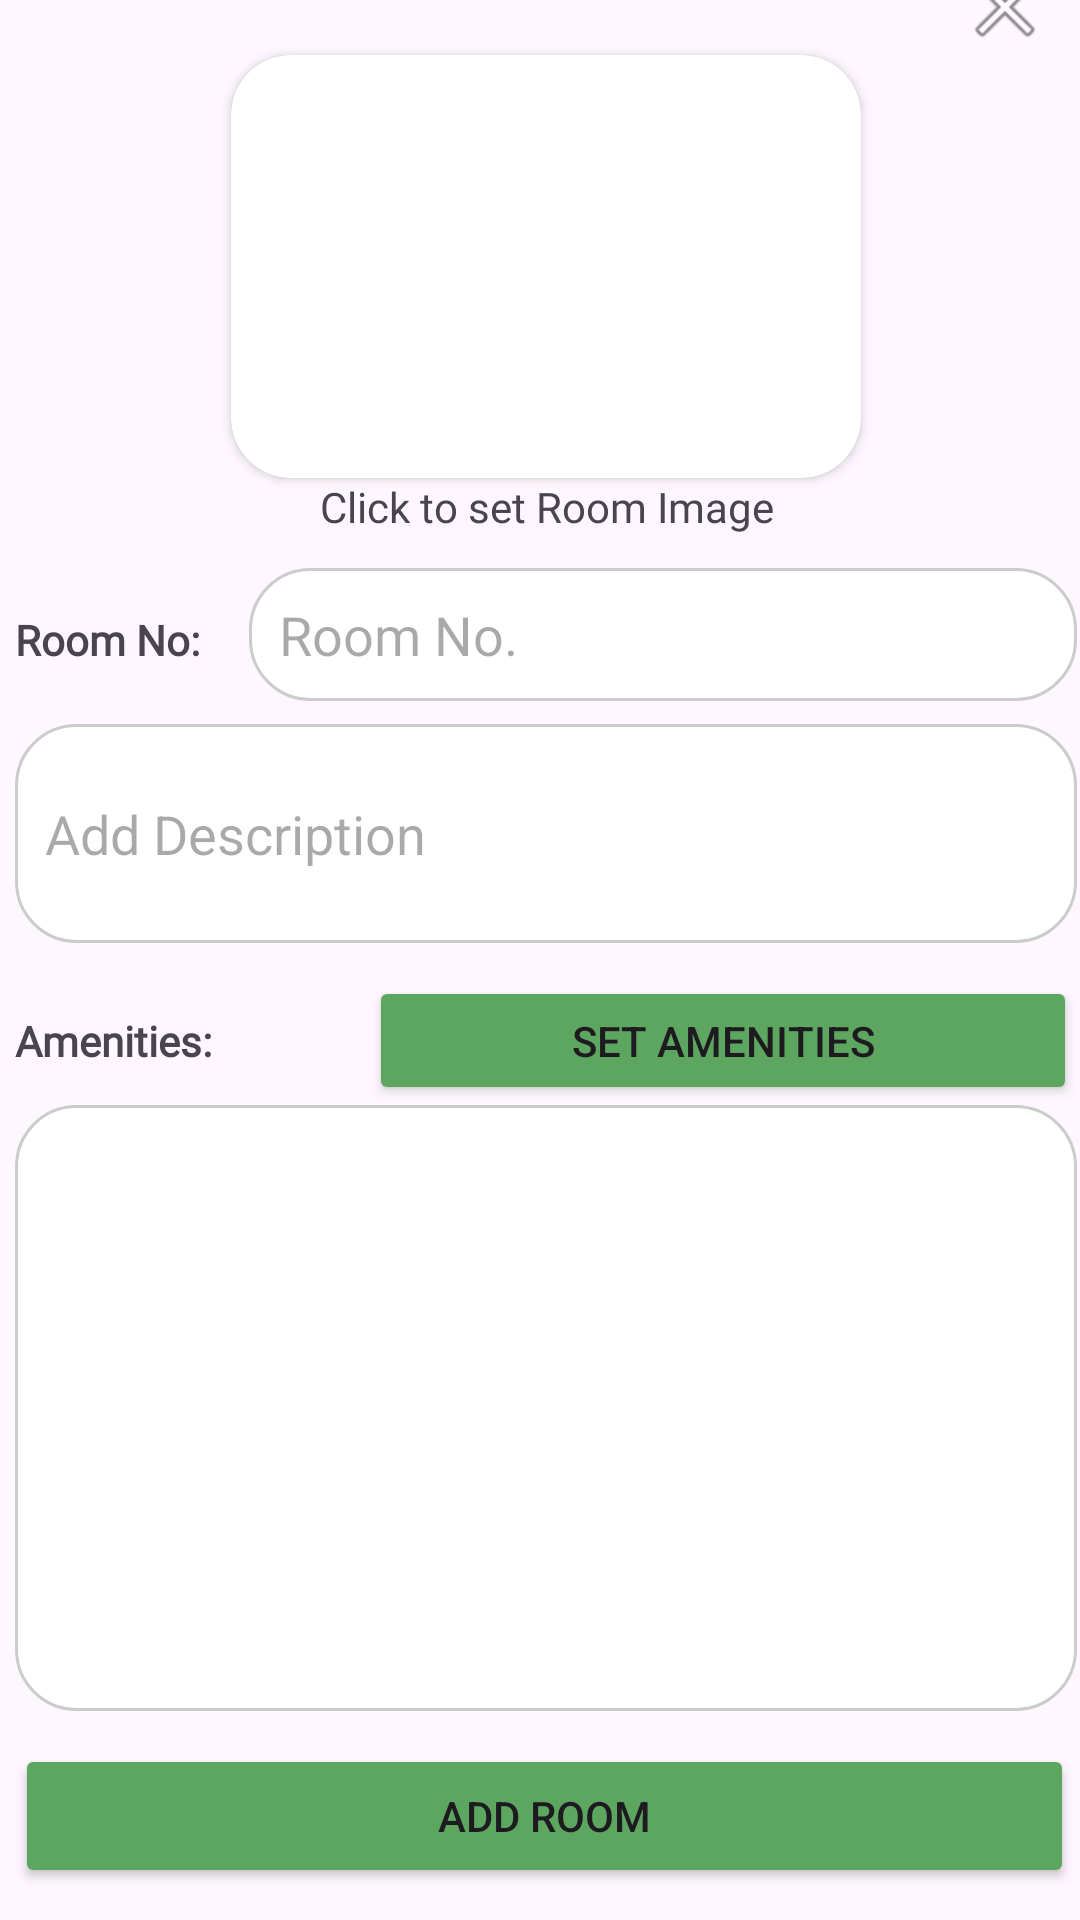

Layout XML and referenced resources for this Android screen:
<!-- AndroidManifest.xml: application theme Theme.Androidfinalstest -->
<!-- res/layout/inflate_add_room.xml -->
<?xml version="1.0" encoding="utf-8"?>
<androidx.constraintlayout.widget.ConstraintLayout xmlns:android="http://schemas.android.com/apk/res/android"
    xmlns:app="http://schemas.android.com/apk/res-auto"
    xmlns:tools="http://schemas.android.com/tools"
    android:layout_width="match_parent"
    android:layout_height="match_parent">

    <LinearLayout
        android:layout_width="394dp"
        android:layout_height="708dp"
        android:layout_margin="5dp"
        android:orientation="vertical"
        android:padding="20dp"
        app:layout_constraintBottom_toBottomOf="parent"
        app:layout_constraintEnd_toEndOf="parent"
        app:layout_constraintHorizontal_bias="0.466"
        app:layout_constraintStart_toStartOf="parent"
        app:layout_constraintTop_toTopOf="parent">

        <ImageView
            android:id="@+id/xImage"
            android:layout_width="48dp"
            android:layout_height="wrap_content"
            android:layout_gravity="end"
            app:srcCompat="@android:drawable/ic_menu_close_clear_cancel"
            tools:srcCompat="@android:drawable/ic_menu_close_clear_cancel" />

        <androidx.cardview.widget.CardView
            android:layout_width="wrap_content"
            android:layout_height="wrap_content"
            android:layout_gravity="center"
            app:cardCornerRadius="20dp">

            <ImageView
                android:id="@+id/addRoomImage"
                android:layout_width="210dp"
                android:layout_height="141dp"
                android:layout_gravity="center"
                android:contentDescription="Add Room Image"
                app:srcCompat="@drawable/house_icon" />
        </androidx.cardview.widget.CardView>

        <TextView
            android:id="@+id/textView70"
            android:layout_width="match_parent"
            android:layout_height="30dp"
            android:fontFamily="@font/ardent_sans_book"
            android:text="Click to set Room Image"
            android:textAlignment="center" />

        <LinearLayout
            android:layout_width="match_parent"
            android:layout_height="52dp"
            android:orientation="horizontal">

            <TextView
                android:id="@+id/typeLabel"
                android:layout_width="78dp"
                android:layout_height="wrap_content"
                android:fontFamily="@font/ardent_sans_bold"
                android:text="Room No:"
                android:textStyle="bold" />

            <EditText
                android:id="@+id/roomNumField"
                android:layout_width="match_parent"
                android:layout_height="wrap_content"
                android:layout_weight="1"
                android:background="@drawable/border_white_bg"
                android:ems="10"
                android:hint="Room No."
                android:inputType="text" />

        </LinearLayout>

        <EditText
            android:id="@+id/descriptionField"
            android:layout_width="match_parent"
            android:layout_height="73dp"
            android:background="@drawable/border_white_bg"
            android:ems="10"
            android:hint="Add Description"
            android:inputType="text" />

        <Space
            android:layout_width="match_parent"
            android:layout_height="11dp" />

        <LinearLayout
            android:layout_width="match_parent"
            android:layout_height="43dp"
            android:orientation="horizontal">

            <TextView
                android:id="@+id/textView72"
                android:layout_width="118dp"
                android:layout_height="wrap_content"
                android:fontFamily="@font/ardent_sans_bold"
                android:text="Amenities:"
                android:textStyle="bold" />

            <Button
                android:id="@+id/manageAmenitiesButton"
                android:layout_width="221dp"
                android:layout_height="wrap_content"
                android:layout_weight="1"
                android:backgroundTint="#5DA660"
                android:text="Set Amenities"
                app:cornerRadius="5dp" />
        </LinearLayout>

        <Space
            android:layout_width="match_parent"
            android:layout_height="wrap_content" />

        <HorizontalScrollView
            android:layout_width="match_parent"
            android:layout_height="202dp"
            android:layout_gravity="center|start"
            android:background="@drawable/border_white_bg">

            <LinearLayout
                android:id="@+id/amenitiesList"
                android:layout_width="wrap_content"
                android:layout_height="match_parent"
                android:orientation="horizontal" />
        </HorizontalScrollView>

        <Space
            android:layout_width="match_parent"
            android:layout_height="11dp" />

        <Button
            android:id="@+id/addRoomButton"
            android:layout_width="353dp"
            android:layout_height="wrap_content"
            android:backgroundTint="#5DA660"
            android:text="Add Room"
            app:cornerRadius="5dp" />

    </LinearLayout>
</androidx.constraintlayout.widget.ConstraintLayout>
<!-- resources referenced by this layout -->
<resources>
  <!-- drawable border_white_bg (drawable) -->
  <?xml version="1.0" encoding="utf-8"?>
  <shape xmlns:android="http://schemas.android.com/apk/res/android" android:shape="rectangle">
      <corners android:radius="20dp"/>
      <padding android:left="10dp" android:right="10dp" android:top="10dp" android:bottom="10dp"/>
      <stroke android:width="1dp" android:color="#CCCCCC"/>
      <solid android:color="@color/white"/>
  </shape>
  <style name="Theme.Androidfinalstest" parent="Base.Theme.Androidfinalstest" />
  <style name="Base.Theme.Androidfinalstest" parent="Theme.Material3.DayNight.NoActionBar">
          
          
      </style>
  <!-- not gathered from this repository: default colours our renderer supplied (Android Studio template values) -->
  <color name="white">#FFFFFFFF</color>
</resources>
